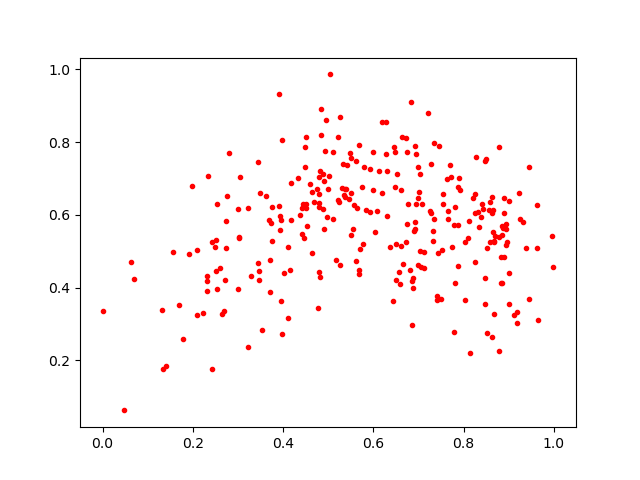

The table this chart was drawn from, first rows:
0.76638865, 0.5877909
0.5117, 0.7735
0.4845, 0.8187
0.4882, 0.6167
0.8638, 0.6487
0.5271, 0.462
0.0, 0.3348
0.5684, 0.4379
0.5983, 0.6688
0.3751, 0.6222
0.9991, 0.4567
0.3494, 0.659
0.8269, 0.7589
0.4984, 0.5945
0.8335, 0.5659
0.6747, 0.5737
0.3033, 0.5353
0.9191, 0.3015
0.8587, 0.6342
0.2332, 0.7066
0.6115, 0.7208
0.6719, 0.8119
0.2097, 0.3256
0.82, 0.6473
0.6934, 0.5794
0.3902, 0.6231
0.7024, 0.7127
0.7218, 0.881
0.2418, 0.1773
0.5174, 0.4753
0.6088, 0.6118
0.7458, 0.7902
0.6365, 0.5123
0.8466, 0.7491
0.8903, 0.483
0.9192, 0.3319
0.2649, 0.3287
0.4509, 0.8144
0.4099, 0.5108
0.674, 0.7713
0.4962, 0.8602
0.8401, 0.6286
0.6895, 0.5544
0.6866, 0.2973
0.4931, 0.7749
0.8831, 0.4128
0.4828, 0.7198
0.8943, 0.5163
0.5238, 0.6357
0.932, 0.5796
0.5609, 0.7475
0.4742, 0.6716
0.8972, 0.5259
0.2542, 0.6288
0.7278, 0.604
0.5302, 0.6743
0.3281, 0.4328
0.592, 0.6089
0.4644, 0.4945
0.7318, 0.555
0.41, 0.3177
... 229 more rows
